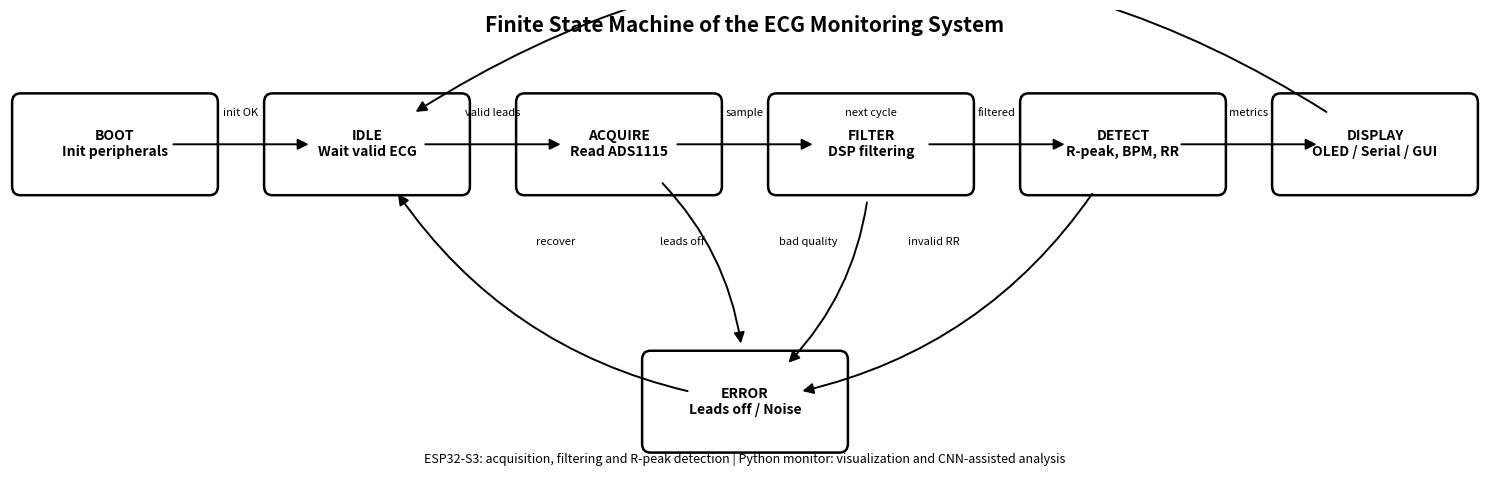

Reproduce this figure in Python.
from pathlib import Path
import matplotlib.pyplot as plt
from matplotlib.patches import FancyBboxPatch, FancyArrowPatch

OUT = Path("report_figures/state_machine.png")
OUT.parent.mkdir(exist_ok=True)

states = {
    "BOOT": (0, 3),
    "IDLE": (2.4, 3),
    "ACQUIRE": (4.8, 3),
    "FILTER": (7.2, 3),
    "DETECT": (9.6, 3),
    "DISPLAY": (12, 3),
    "ERROR": (6, 0.7),
}

labels = {
    "BOOT": "BOOT\nInit peripherals",
    "IDLE": "IDLE\nWait valid ECG",
    "ACQUIRE": "ACQUIRE\nRead ADS1115",
    "FILTER": "FILTER\nDSP filtering",
    "DETECT": "DETECT\nR-peak, BPM, RR",
    "DISPLAY": "DISPLAY\nOLED / Serial / GUI",
    "ERROR": "ERROR\nLeads off / Noise",
}

fig, ax = plt.subplots(figsize=(15, 5))
ax.axis("off")
ax.set_xlim(-1, 13)
ax.set_ylim(0, 4.2)

def box(name):
    x, y = states[name]
    w, h = 1.8, 0.75
    p = FancyBboxPatch(
        (x - w/2, y - h/2),
        w,
        h,
        boxstyle="round,pad=0.08,rounding_size=0.08",
        linewidth=1.8,
        edgecolor="black",
        facecolor="white"
    )
    ax.add_patch(p)
    ax.text(x, y, labels[name], ha="center", va="center",
            fontsize=10, fontweight="bold")

def arrow(a, b, text="", curve=0):
    x1, y1 = states[a]
    x2, y2 = states[b]

    arr = FancyArrowPatch(
        (x1, y1), (x2, y2),
        arrowstyle="-|>",
        mutation_scale=16,
        linewidth=1.4,
        color="black",
        connectionstyle=f"arc3,rad={curve}",
        shrinkA=42,
        shrinkB=42
    )
    ax.add_patch(arr)

    if text:
        ax.text(
            (x1+x2)/2,
            (y1+y2)/2 + 0.28,
            text,
            ha="center",
            va="center",
            fontsize=8
        )

for s in states:
    box(s)

arrow("BOOT", "IDLE", "init OK")
arrow("IDLE", "ACQUIRE", "valid leads")
arrow("ACQUIRE", "FILTER", "sample")
arrow("FILTER", "DETECT", "filtered")
arrow("DETECT", "DISPLAY", "metrics")
arrow("DISPLAY", "IDLE", "next cycle", curve=0.35)

arrow("ACQUIRE", "ERROR", "leads off", curve=-0.25)
arrow("FILTER", "ERROR", "bad quality", curve=-0.25)
arrow("DETECT", "ERROR", "invalid RR", curve=-0.25)
arrow("ERROR", "IDLE", "recover", curve=-0.25)

ax.text(
    6, 4.0,
    "Finite State Machine of the ECG Monitoring System",
    ha="center",
    fontsize=15,
    fontweight="bold"
)

ax.text(
    6, 0.15,
    "ESP32-S3: acquisition, filtering and R-peak detection | Python monitor: visualization and CNN-assisted analysis",
    ha="center",
    fontsize=9
)

plt.tight_layout()
plt.savefig(OUT, dpi=300, bbox_inches="tight")
plt.show()

print(f"Saved: {OUT}")
